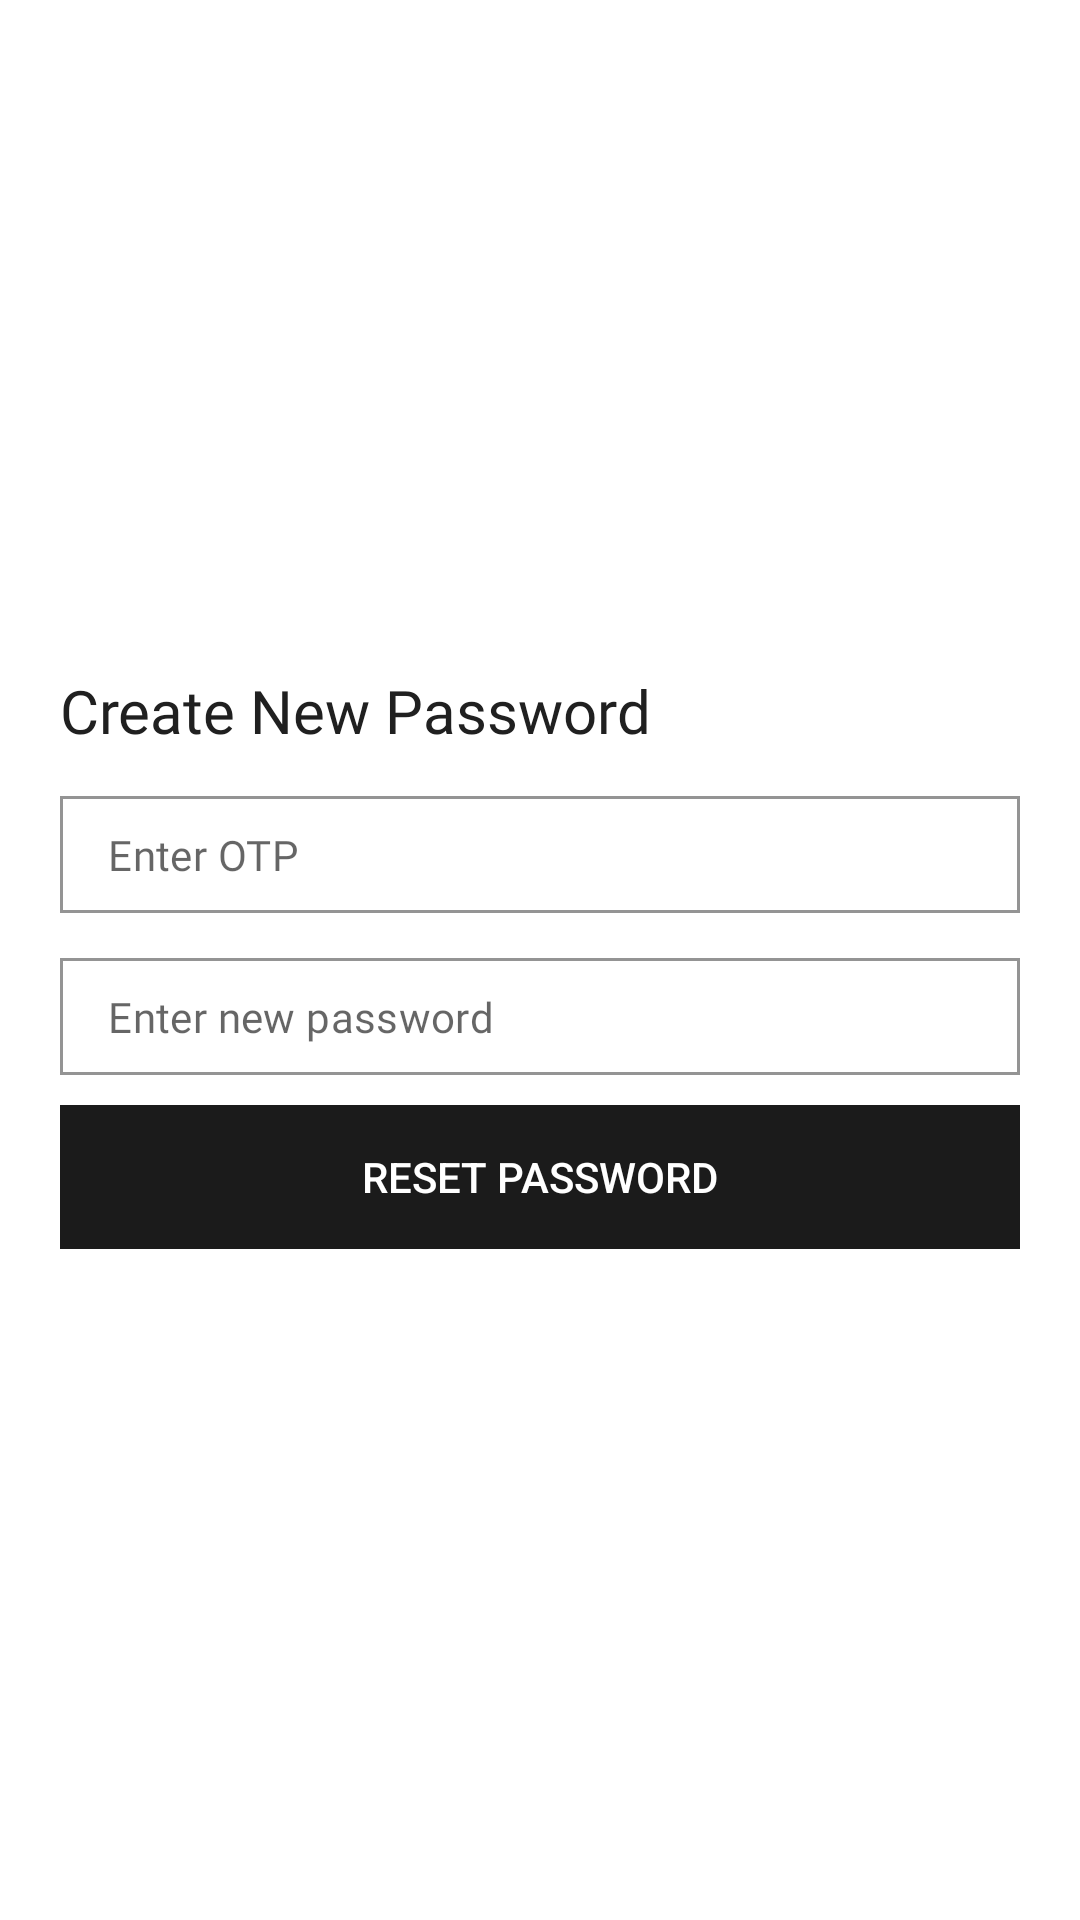

Write the Android layout XML for this screen, with the resource values it uses.
<!-- AndroidManifest.xml: application theme Theme.House_rental -->
<!-- res/layout/fragment_reset_password.xml -->
<?xml version="1.0" encoding="utf-8"?>
<FrameLayout xmlns:android="http://schemas.android.com/apk/res/android"
    xmlns:tools="http://schemas.android.com/tools"
    android:layout_width="match_parent"
    android:layout_height="match_parent"
    xmlns:app="http://schemas.android.com/apk/res-auto"
    tools:context=".commons.ui.reset_password.ResetPasswordFragment">

    <androidx.constraintlayout.widget.ConstraintLayout
        android:layout_width="match_parent"
        android:layout_height="match_parent">

        <androidx.appcompat.widget.LinearLayoutCompat
            android:layout_width="match_parent"
            android:layout_height="match_parent"
            android:orientation="vertical"
            android:padding="20dp"
            app:layout_constraintBottom_toBottomOf="parent"
            app:layout_constraintEnd_toEndOf="parent"
            app:layout_constraintStart_toStartOf="parent"
            app:layout_constraintTop_toTopOf="parent">

            <androidx.appcompat.widget.LinearLayoutCompat
                android:layout_width="match_parent"
                android:layout_height="match_parent"
                android:orientation="vertical"
                android:gravity="center"
                android:layout_weight="1">

                <androidx.appcompat.widget.LinearLayoutCompat
                    android:layout_width="match_parent"
                    android:layout_height="wrap_content"
                    android:orientation="vertical"
                    android:layout_marginVertical="10dp">

                    <TextView
                        android:layout_width="wrap_content"
                        android:layout_height="wrap_content"
                        android:text="Create New Password"
                        android:fontFamily="@font/manrope_bold"
                        android:textSize="20sp"
                        android:textColor="@color/textPrimaryColor"/>



                </androidx.appcompat.widget.LinearLayoutCompat>

                <androidx.appcompat.widget.LinearLayoutCompat
                    android:id="@+id/resetPasswordFragment_error_container"
                    android:layout_width="match_parent"
                    android:layout_height="wrap_content"
                    android:visibility="gone"
                    android:padding="10dp">

                    <TextView
                        android:id="@+id/resetPasswordFragment_error_text"
                        android:layout_width="match_parent"
                        android:layout_height="wrap_content"
                        android:fontFamily="@font/manrope_regular"
                        android:textSize="14sp"
                        android:textColor="@color/white"
                        android:text=""/>

                </androidx.appcompat.widget.LinearLayoutCompat>

                <com.google.android.material.textfield.TextInputLayout
                    android:id="@+id/resetPasswordFragment_otp_layout"
                    style="@style/Widget.MaterialComponents.TextInputLayout.OutlinedBox.Dense"
                    android:layout_width="match_parent"
                    android:layout_height="wrap_content"
                    android:layout_marginTop="5dp"
                    android:layout_marginBottom="10dp"
                    app:boxCornerRadiusBottomEnd="0dp"
                    app:boxCornerRadiusBottomStart="0dp"
                    app:boxCornerRadiusTopEnd="0dp"
                    app:boxCornerRadiusTopStart="0dp"
                    app:boxStrokeColor="@color/themePrimaryColor"
                    app:helperTextTextColor="@color/textPrimaryColor"
                    app:hintEnabled="false">

                    <androidx.appcompat.widget.AppCompatEditText
                        android:id="@+id/resetPasswordFragment_otp_input"
                        android:layout_width="match_parent"
                        android:layout_height="wrap_content"
                        android:fontFamily="@font/manrope_regular"
                        android:hint="@string/enter_otp"
                        android:inputType="textEmailAddress"
                        android:lines="1"
                        android:padding="10dp"
                        android:textFontWeight="400"
                        android:textSize="14sp" />

                </com.google.android.material.textfield.TextInputLayout>

                <com.google.android.material.textfield.TextInputLayout
                    android:id="@+id/resetPasswordFragment_new_password_layout"
                    style="@style/Widget.MaterialComponents.TextInputLayout.OutlinedBox.Dense"
                    android:layout_width="match_parent"
                    android:layout_height="wrap_content"
                    android:layout_marginTop="5dp"
                    android:layout_marginBottom="10dp"
                    app:boxCornerRadiusBottomEnd="0dp"
                    app:boxCornerRadiusBottomStart="0dp"
                    app:boxCornerRadiusTopEnd="0dp"
                    app:boxCornerRadiusTopStart="0dp"
                    app:boxStrokeColor="@color/themePrimaryColor"
                    app:helperTextTextColor="@color/textPrimaryColor"
                    app:hintEnabled="false">

                    <androidx.appcompat.widget.AppCompatEditText
                        android:id="@+id/resetPasswordFragment_new_password_input"
                        android:layout_width="match_parent"
                        android:layout_height="wrap_content"
                        android:fontFamily="@font/manrope_regular"
                        android:hint="@string/enter_new_password"
                        android:inputType="textEmailAddress"
                        android:lines="1"
                        android:padding="10dp"
                        android:textFontWeight="400"
                        android:textSize="14sp" />

                </com.google.android.material.textfield.TextInputLayout>

                <androidx.appcompat.widget.LinearLayoutCompat
                    android:layout_width="match_parent"
                    android:layout_height="wrap_content">

                    <androidx.appcompat.widget.AppCompatButton
                        android:id="@+id/resetPasswordFragment_reset_button"
                        android:layout_width="match_parent"
                        android:layout_height="wrap_content"
                        android:layout_marginBottom="10dp"
                        android:background="@drawable/border"
                        android:backgroundTint="@color/themePrimaryColor"
                        android:clickable="true"
                        android:text="@string/reset_password"
                        android:textAllCaps="true"
                        android:textColor="@color/textSecondaryColor" />
                </androidx.appcompat.widget.LinearLayoutCompat>

            </androidx.appcompat.widget.LinearLayoutCompat>

        </androidx.appcompat.widget.LinearLayoutCompat>

    </androidx.constraintlayout.widget.ConstraintLayout>

</FrameLayout>
<!-- resources referenced by this layout -->
<resources>
  <color name="textPrimaryColor">#202020</color>
  <color name="textSecondaryColor">#fff</color>
  <color name="themePrimaryColor">#1b1b1b</color>
  <color name="white">#FFFFFFFF</color>
  <!-- drawable border (drawable-v24) -->
  <?xml version="1.0" encoding="utf-8"?>
  <ripple
      xmlns:android="http://schemas.android.com/apk/res/android"
      android:color="#3E3737"
      >
  
      <item>
          <selector>
              <item android:state_pressed="true">
                  <shape>
                      <stroke
                          android:width="1dp"
                          android:color="#FFFFFF" />
                  </shape>
              </item>
              <item android:state_pressed="false">
                  <shape>
                      <stroke
                          android:width="1dp"
                          android:color="#FFFFFF" />
                  </shape>
              </item>
          </selector>
      </item>
  
  
  </ripple>
  <string name="enter_new_password">Enter new password</string>
  <string name="enter_otp">Enter OTP</string>
  <string name="reset_password">Reset Password</string>
  <style name="Theme.House_rental" parent="Theme.MaterialComponents.DayNight.NoActionBar">
          
          <item name="colorPrimary">@color/textColorWhite</item>
          <item name="colorPrimaryVariant">@color/purple_700</item>
          <item name="colorOnPrimary">@color/white</item>
          
          <item name="colorSecondary">@color/teal_200</item>
          <item name="colorSecondaryVariant">@color/teal_700</item>
          <item name="colorOnSecondary">@color/black</item>
          
          <item name="android:statusBarColor">@color/white</item>
          <item name="android:windowLightStatusBar">true</item>
          
          <item name="android:windowTranslucentStatus">true</item>
          <item name="android:windowTranslucentNavigation">true</item>
      </style>
  <color name="textColorWhite">#FFFFFF</color>
  <color name="purple_700">#FF3700B3</color>
  <color name="teal_200">#FF03DAC5</color>
  <color name="teal_700">#FF018786</color>
  <color name="black">#FF000000</color>
</resources>
